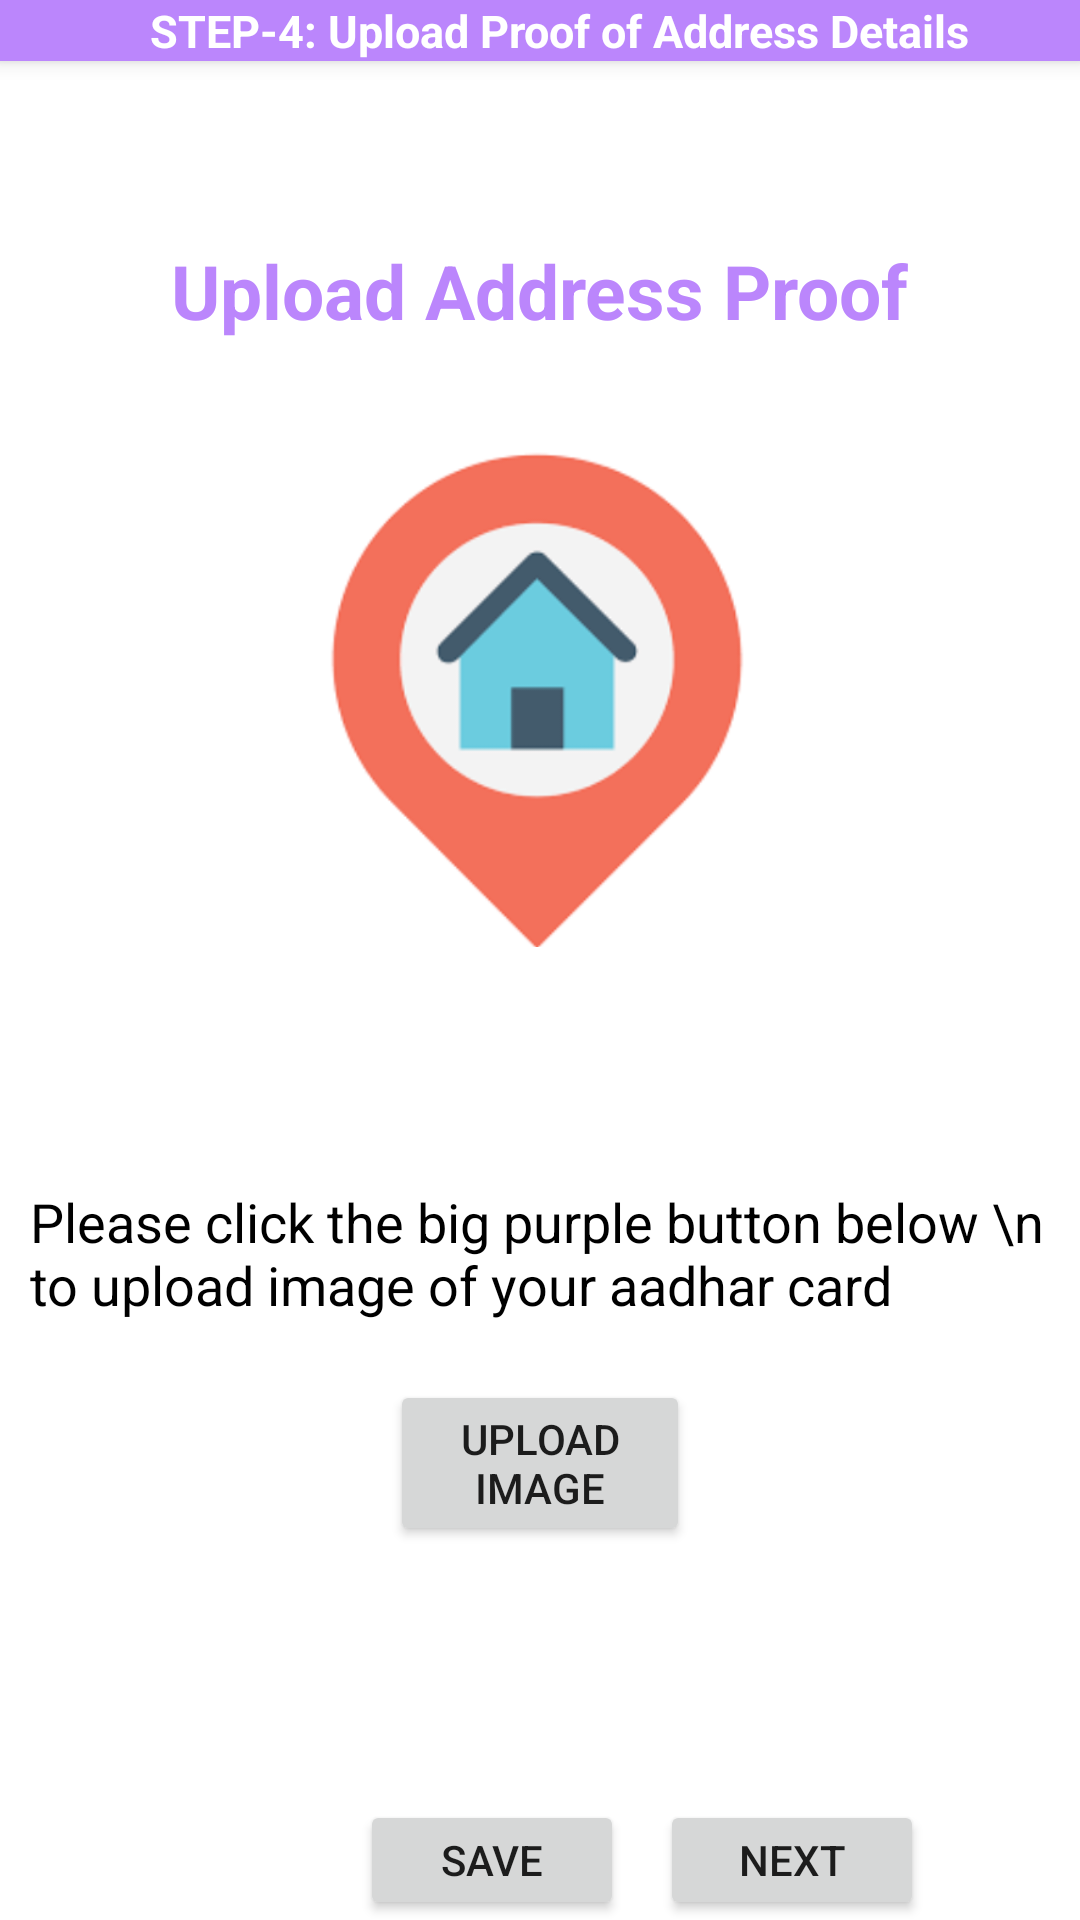

Here is an Android app screen rendered from its layout file. Give the layout XML and the strings, colors and styles it references.
<!-- AndroidManifest.xml: application theme Theme.LoginApplication -->
<!-- res/layout/activity_address_proof.xml -->
<?xml version="1.0" encoding="utf-8"?>
<RelativeLayout xmlns:android="http://schemas.android.com/apk/res/android"

    xmlns:app="http://schemas.android.com/apk/res-auto"
    xmlns:tools="http://schemas.android.com/tools"
    android:layout_width="match_parent"
    android:layout_height="match_parent"
    android:layout_centerHorizontal="true"
    android:orientation="vertical"
    tools:context=".AddressProofActivity">

    <RelativeLayout
        android:layout_width="match_parent"
        android:layout_height="wrap_content"
        android:elevation="4dp"
        android:background="@color/purple_200"
        tools:ignore="MissingConstraints">
        <ImageView
            android:layout_width="wrap_content"
            android:layout_height="wrap_content"
            android:id="@+id/lefticon"
            android:layout_marginStart="20dp"
            android:src="@drawable/baseline_star_24"/>

        <TextView
            android:layout_width="wrap_content"
            android:layout_height="wrap_content"
            android:layout_marginStart="50dp"
            android:layout_centerVertical="true"
            android:textColor="@color/white"
            android:textSize="15dp"
            android:textStyle="bold"
            android:text="STEP-4: Upload Proof of Address Details" />

    </RelativeLayout>
    <TextView
        android:layout_width="wrap_content"
        android:layout_height="wrap_content"
        android:layout_marginTop="80dp"
        android:layout_centerHorizontal="true"
        android:textColor="@color/purple_200"
        android:textStyle="bold"
        android:textSize="25dp"
        android:text="Upload Address Proof" />
    <ImageView
        android:id="@+id/imageView2"
        android:layout_width="match_parent"
        android:layout_height="wrap_content"
        android:adjustViewBounds="true"
        android:scaleType="centerCrop"
        android:layout_marginTop="150dp"
        android:layout_centerHorizontal="true"
        android:layout_marginEnd="219dp"
        android:src="@drawable/address"  />
    <TextView
        android:layout_width="wrap_content"
        android:layout_height="wrap_content"
        android:layout_marginLeft="10dp"
        android:layout_marginRight="10dp"
        android:layout_centerHorizontal="true"
        android:layout_marginTop="395dp"
        android:text="Please click the big purple button below \n to upload image of your aadhar card"
        android:textColor="@color/black"
        android:textSize="18dp" />
    <Button
        android:id="@+id/btnSelect"
        android:layout_width="wrap_content"
        android:layout_height="wrap_content"
        android:layout_centerHorizontal="true"
        android:layout_marginLeft="130sp"
        android:layout_marginRight="130sp"
        android:layout_marginTop="460dp"
        android:layout_gravity="center"
        android:text="Upload Image" />



    
    
    
    
    
    
    
    

    
    
    
    
    

    
    <Button
        android:id="@+id/uploadButton"
        android:layout_width="wrap_content"
        android:layout_height="wrap_content"
        android:layout_marginTop="600dp"
        android:layout_marginLeft="120dp"
        android:layout_weight="1"
        android:text="SAVE" />

    <Button
        android:id="@+id/buttonSubmit"
        android:layout_width="wrap_content"
        android:layout_height="wrap_content"
        android:layout_marginLeft="220dp"
        android:layout_marginRight="20dp"
        android:layout_marginTop="600dp"
        android:text="NEXT" />

</RelativeLayout>
<!-- resources referenced by this layout -->
<resources>
  <color name="black">#FF000000</color>
  <color name="purple_200">#FFBB86FC</color>
  <color name="white">#FFFFFFFF</color>
  <!-- drawable address: png bitmap (drawable-v24, 35755 bytes) -->
  <style name="Theme.LoginApplication" parent="Theme.MaterialComponents.DayNight.NoActionBar">
          
          <item name="colorPrimary">@color/purple_500</item>
          <item name="colorPrimaryVariant">@color/purple_700</item>
          <item name="colorOnPrimary">@color/white</item>
          
          <item name="colorSecondary">@color/teal_200</item>
          <item name="colorSecondaryVariant">@color/teal_700</item>
          <item name="colorOnSecondary">@color/black</item>
          
          <item name="android:statusBarColor">?attr/colorPrimaryVariant</item>
          
      </style>
  <color name="purple_500">#FF6200EE</color>
  <color name="purple_700">#FF3700B3</color>
  <color name="teal_200">#FF03DAC5</color>
  <color name="teal_700">#FF018786</color>
</resources>
